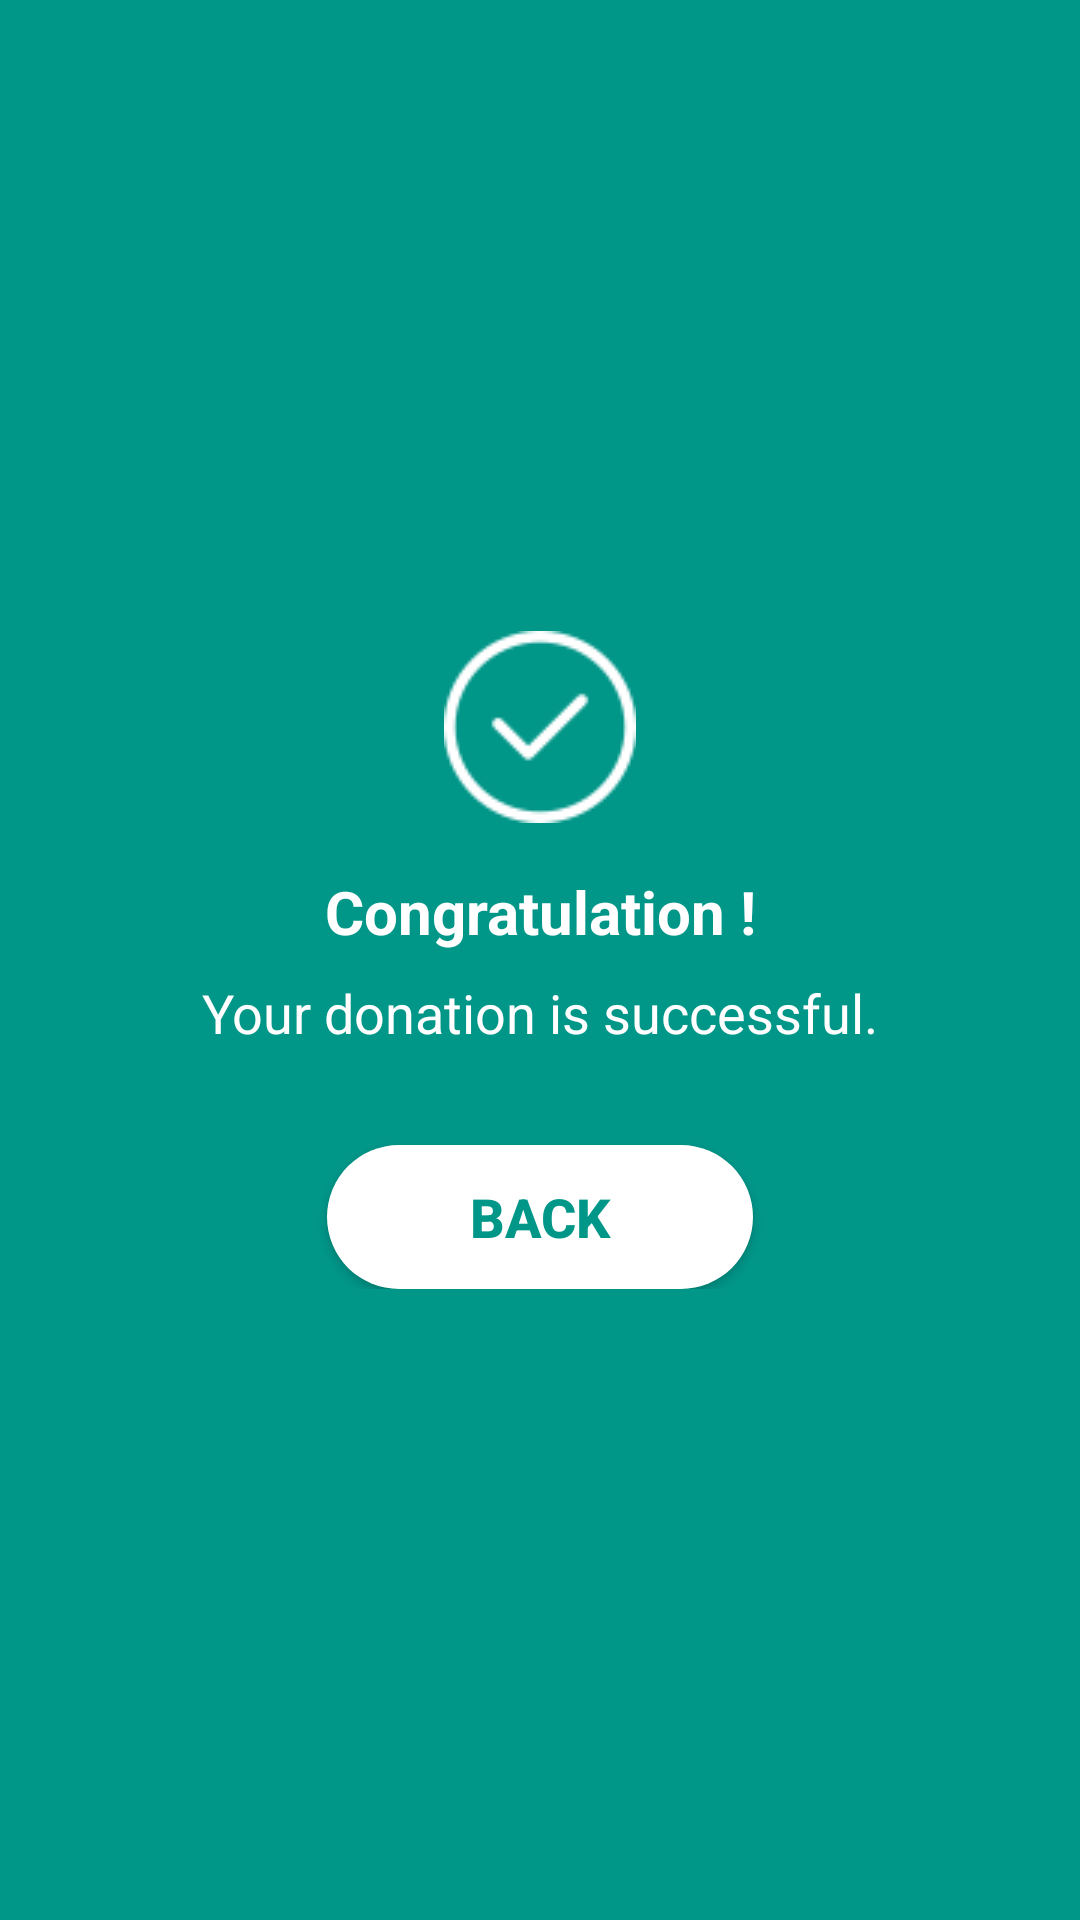

The Android layout XML behind this screen, and the referenced resources:
<!-- AndroidManifest.xml: application theme AppTheme -->
<!-- res/layout/success_fragment.xml -->
<?xml version="1.0" encoding="utf-8"?>
<FrameLayout xmlns:android="http://schemas.android.com/apk/res/android"
    xmlns:app="http://schemas.android.com/apk/res-auto"
    android:layout_width="match_parent"
    android:layout_height="match_parent"
    android:background="#009688"
    android:orientation="vertical">

    <LinearLayout
        android:layout_width="match_parent"
        android:layout_height="wrap_content"
        android:layout_gravity="center"
        android:orientation="vertical">

        <ImageView
            android:id="@+id/imageView"
            android:layout_width="match_parent"
            android:layout_height="wrap_content"
            app:srcCompat="@drawable/right" />

        <TextView
            android:id="@+id/textView4"
            android:layout_width="match_parent"
            android:layout_height="wrap_content"
            android:layout_marginTop="@dimen/app_16dp"
            android:gravity="center"
            android:text="@string/success_title"
            android:textColor="@android:color/white"
            android:textSize="20sp"
            android:textStyle="bold" />

        <TextView
            android:id="@+id/textView5"
            android:layout_width="match_parent"
            android:layout_height="wrap_content"
            android:layout_marginTop="@dimen/app_8dp"
            android:gravity="center"
            android:text="@string/success_message"
            android:textColor="@android:color/white"
            android:textSize="18sp" />

        <Button
            android:id="@+id/back_button"
            android:layout_width="@dimen/button_success_width"
            android:layout_height="wrap_content"
            android:layout_gravity="center"
            android:layout_marginTop="@dimen/app_32dp"
            android:background="@drawable/background_button_confirm"
            android:text="@string/app_back"
            android:textColor="#009688"
            android:textSize="18sp"
            android:textStyle="bold" />
    </LinearLayout>
</FrameLayout>
<!-- resources referenced by this layout -->
<resources>
  <dimen name="app_16dp">16dp</dimen>
  <dimen name="app_32dp">32dp</dimen>
  <dimen name="app_8dp">8dp</dimen>
  <dimen name="button_success_width">142dp</dimen>
  <!-- drawable background_button_confirm (drawable) -->
  <?xml version="1.0" encoding="utf-8"?>
  <shape xmlns:android="http://schemas.android.com/apk/res/android"
      android:shape="rectangle">
      <solid android:color="#FFF"></solid>
      <corners android:radius="36dp"></corners>
  </shape>
  <!-- drawable right: png bitmap (drawable, 1544 bytes) -->
  <string name="app_back">BACK</string>
  <string name="success_message">Your donation is successful.</string>
  <string name="success_title">Congratulation !</string>
  <style name="AppTheme" parent="Theme.AppCompat.Light.DarkActionBar">
          
          <item name="colorPrimary">@color/colorPrimary</item>
          <item name="colorPrimaryDark">@color/colorPrimaryDark</item>
          <item name="colorAccent">@color/colorAccent</item>
      </style>
  <color name="colorPrimary">#008577</color>
  <color name="colorPrimaryDark">#00574B</color>
  <color name="colorAccent">#D81B60</color>
</resources>
